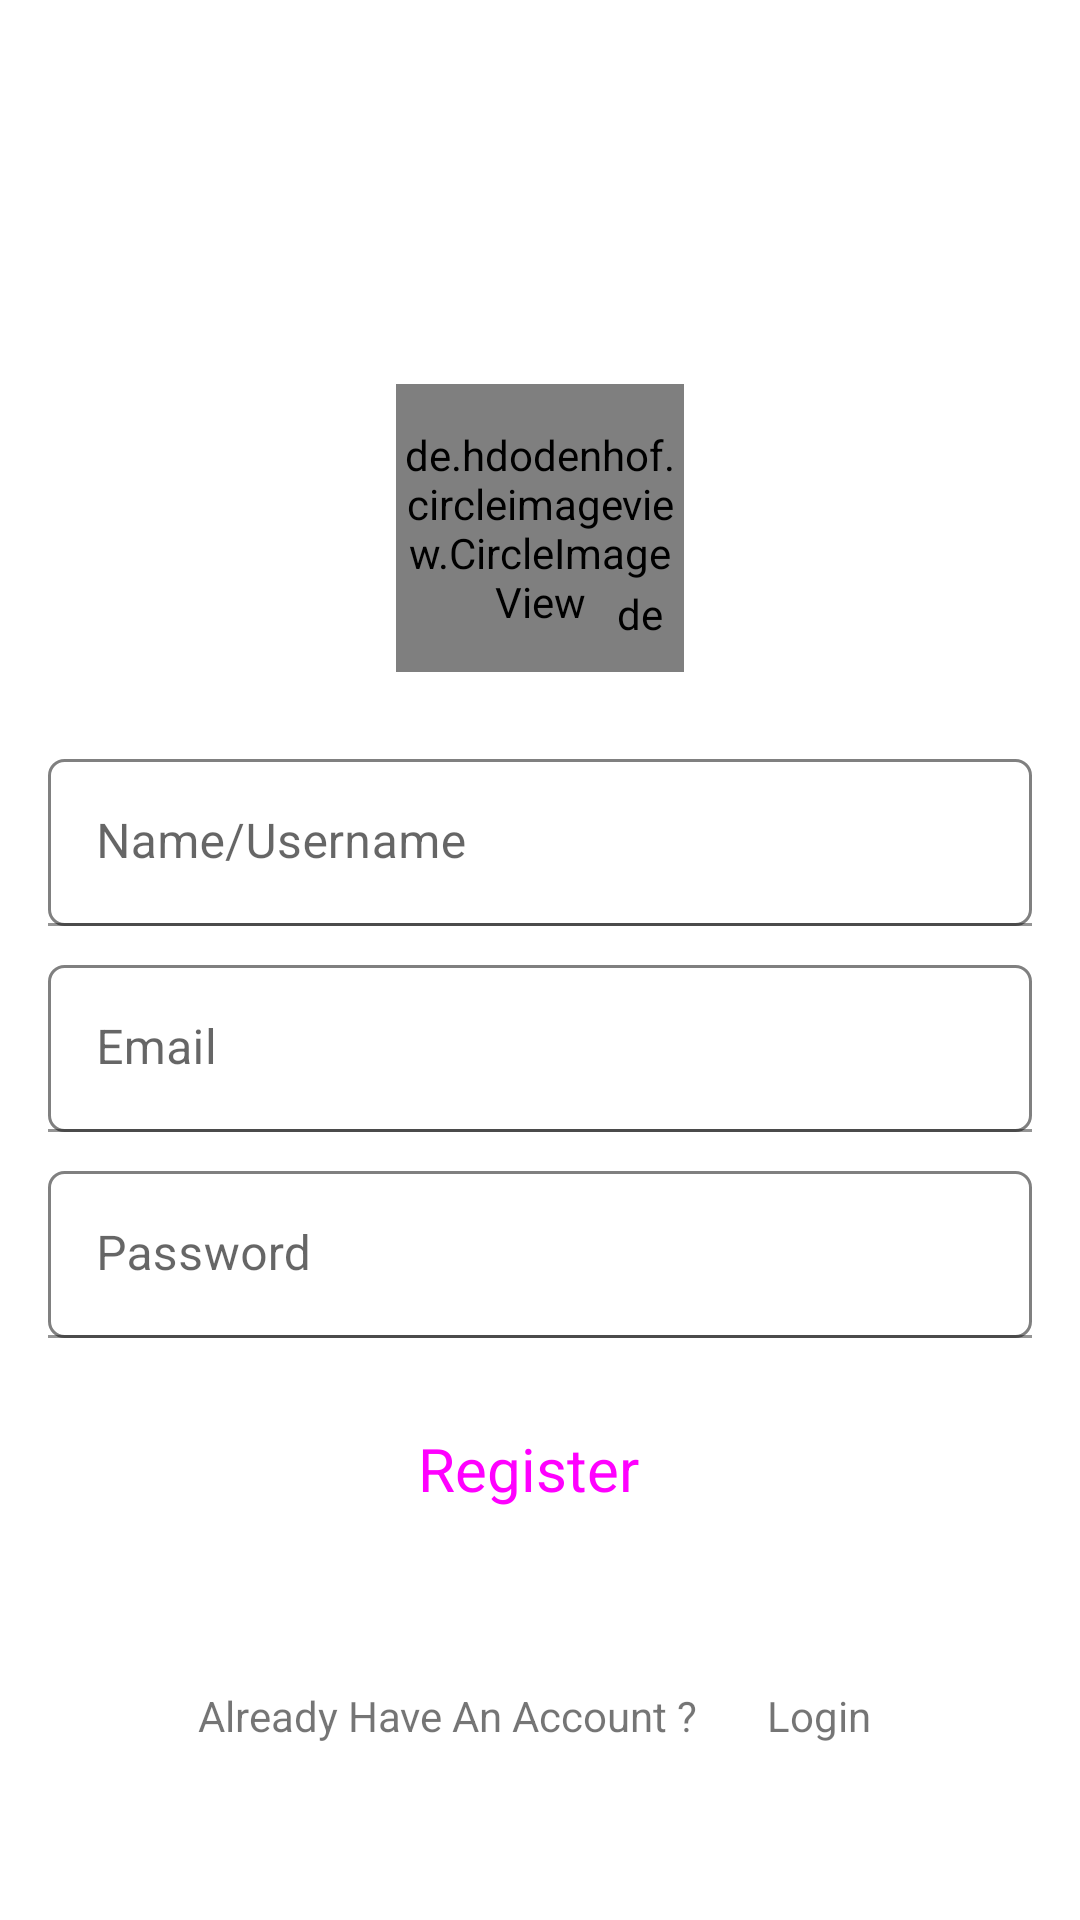

This screen was rendered from an Android layout file. Write that file and the resources it references.
<!-- AndroidManifest.xml: application theme Theme.InstagramClone -->
<!-- res/layout/activity_sign_up.xml -->
<?xml version="1.0" encoding="utf-8"?>
<androidx.constraintlayout.widget.ConstraintLayout xmlns:android="http://schemas.android.com/apk/res/android"
    xmlns:app="http://schemas.android.com/apk/res-auto"
    xmlns:tools="http://schemas.android.com/tools"
    android:layout_width="match_parent"
    android:layout_height="match_parent"
    android:orientation="vertical"
    tools:context=".SignUpActivity">
    <de.hdodenhof.circleimageview.CircleImageView
        android:id="@+id/profile_image"
        android:layout_width="96dp"
        android:layout_height="96dp"
        android:src="@drawable/user"
        android:layout_marginTop="128dp"
        app:layout_constraintEnd_toEndOf="parent"
        app:layout_constraintStart_toStartOf="parent"
        app:layout_constraintTop_toTopOf="parent" />

    <de.hdodenhof.circleimageview.CircleImageView
        android:id="@+id/add_Image"
        android:layout_width="20dp"
        android:layout_height="20dp"
        android:src="@drawable/plus"
        app:civ_border_color="@color/white"
        app:civ_border_width="2dp"
        app:layout_constraintBottom_toBottomOf="@+id/profile_image"
        app:layout_constraintEnd_toEndOf="@+id/profile_image"
        app:layout_constraintHorizontal_bias="0.94"
        app:layout_constraintVertical_bias="0.88"
        app:layout_constraintStart_toStartOf="@+id/profile_image"
        app:layout_constraintTop_toTopOf="@+id/profile_image" />

    <LinearLayout
        android:layout_width="match_parent"
        android:layout_height="wrap_content"
        android:layout_marginTop="240dp"
        app:layout_constraintTop_toTopOf="parent"
        android:orientation="vertical">

        <com.google.android.material.textfield.TextInputLayout
            android:id="@+id/textField"
            android:layout_width="match_parent"
            android:layout_height="wrap_content"
          android:layout_marginRight="16dp"
            android:layout_marginLeft="16dp"
            android:layout_marginTop="13dp"
            android:hint="Name/Username">

            <com.google.android.material.textfield.TextInputEditText
                android:id="@+id/name"
                android:layout_width="match_parent"
                android:layout_height="wrap_content"
                android:background="@drawable/background" />

        </com.google.android.material.textfield.TextInputLayout>

        <com.google.android.material.textfield.TextInputLayout

            android:layout_width="match_parent"
            android:layout_height="wrap_content"

            android:layout_marginRight="16dp"
            android:layout_marginLeft="16dp"
            android:layout_marginTop="13dp"
            android:hint="Email">

            <com.google.android.material.textfield.TextInputEditText
                android:id="@+id/email"
                android:layout_width="match_parent"
                android:layout_height="wrap_content"
                android:background="@drawable/background"/>

        </com.google.android.material.textfield.TextInputLayout>
        <com.google.android.material.textfield.TextInputLayout
            android:id="@+id/Password"
            android:layout_width="match_parent"
            android:layout_height="wrap_content"

            android:layout_marginRight="16dp"
            android:layout_marginLeft="16dp"
            android:layout_marginTop="13dp"
            android:hint="Password">

            <com.google.android.material.textfield.TextInputEditText
                android:id="@+id/password"
                android:layout_width="match_parent"
                android:layout_height="wrap_content"
                android:background="@drawable/background"/>

        </com.google.android.material.textfield.TextInputLayout>
        <Button
            style="@style/Widget.Material3.Button.Icon"
            android:id="@+id/sign_up_btn"
            android:layout_width="match_parent"
            android:layout_height="55dp"
            android:text="Register"
            android:textSize="20dp"
            android:layout_marginTop="16dp"
              android:backgroundTint="#1E88E5"
            android:layout_marginLeft="16dp"
            android:layout_marginRight="16dp" />
        <LinearLayout
            android:layout_width="match_parent"
            android:layout_height="100dp"
            android:orientation="horizontal"
           android:gravity="center">
            <TextView
                android:layout_width="wrap_content"
                android:layout_height="wrap_content"
                android:layout_marginTop="5dp"
                android:layout_marginRight="23dp"

                android:text="Already Have An Account ?"/>
            <TextView
                android:id="@+id/login"
                android:layout_width="wrap_content"
                android:layout_height="wrap_content"
                android:layout_marginTop="5dp"
                android:text="Login "/>
        </LinearLayout>

    </LinearLayout>
</androidx.constraintlayout.widget.ConstraintLayout>
<!-- resources referenced by this layout -->
<resources>
  <color name="white">#FFFFFFFF</color>
  <!-- drawable background (drawable) -->
  <?xml version="1.0" encoding="utf-8"?>
  <selector xmlns:android="http://schemas.android.com/apk/res/android">
  <item>
      <shape android:shape="rectangle">
          <corners android:radius="5dp"/>
         <stroke android:width="1dp"></stroke>
          <stroke android:color="#808080"></stroke>
      </shape>
  
  </item>
  
  </selector>
  <style name="Theme.InstagramClone" parent="Theme.MaterialComponents.DayNight.DarkActionBar">
          
          <item name="colorPrimary">@color/purple_500</item>
          <item name="colorPrimaryVariant">@color/purple_700</item>
          <item name="colorOnPrimary">@color/white</item>
          
          <item name="colorSecondary">@color/teal_200</item>
          <item name="colorSecondaryVariant">@color/teal_700</item>
          <item name="colorOnSecondary">@color/black</item>
          
          <item name="android:statusBarColor">@android:color/transparent</item>
          
      </style>
  <color name="purple_500">#FF6200EE</color>
  <color name="purple_700">#FF3700B3</color>
  <color name="teal_200">#FF03DAC5</color>
  <color name="teal_700">#FF018786</color>
  <color name="black">#FF000000</color>
</resources>
